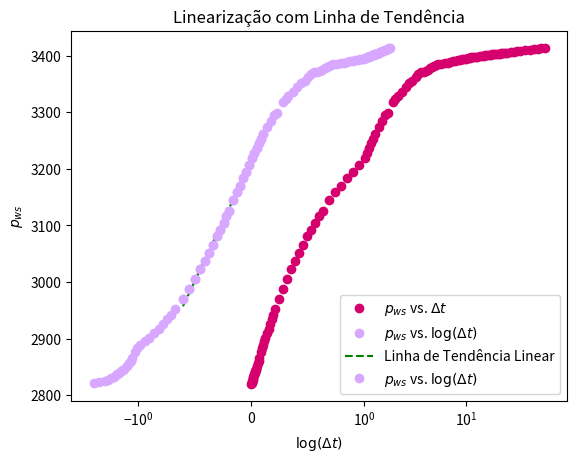

Write the Python code that produced this figure.
import numpy as np
import matplotlib.pyplot as plt
import math as mt
import pandas as pd

# informações da formação:

q = 185 # BOPD
h = 114 #ft
phi = 0.28
ct = 4.1*10**-6 # psi^-1
mi_o = 2.2 #cp
Bo = 1.1 # RB/STB
rw = 0.50 # ft
pwf = 2820 # psia
tp = 540 #hrs
c2_americano = 141.2

# Δt (hrs) - Coluna 1
delta_t = [
    0.0000, 0.0018, 0.0035, 0.0071, 0.0106, 0.0142, 0.0177, 0.0213, 0.0248, 0.0283,
    0.0319, 0.0390, 0.0425, 0.0496, 0.0567, 0.0638, 0.0708, 0.0815, 0.0921, 0.1027,
    0.1133, 0.1240, 0.1381, 0.1523, 0.1665, 0.1806, 0.1948, 0.2125, 0.2479, 0.2833,
    0.3188, 0.3542, 0.3896, 0.4250, 0.4604, 0.4958, 0.5313, 0.5667, 0.6021, 0.6375,
    0.6906, 0.7438, 0.7969, 0.8500, 0.9031, 0.9563, 1.0094, 1.0625, 1.1156, 1.1688,
    1.2219, 1.2750, 1.3813, 1.4875, 1.5938, 1.7000, 1.9125, 2.0188, 2.1250, 2.3375,
    2.5500, 2.7625, 2.9750, 3.1875, 3.4000, 3.6125, 3.8250, 4.0375, 4.2500, 4.4625,
    4.6750, 4.8875, 5.1000, 5.3125, 5.7375, 6.1625, 6.5875, 7.0125, 7.4375, 7.8625,
    8.2875, 8.7125, 9.1375, 9.5625, 9.9875, 10.4125, 10.8375, 11.2625, 11.6875,
    12.3250, 12.9625, 13.6000, 14.2375, 14.8750, 15.5125, 16.1500, 16.7875, 17.4250,
    18.0625, 18.9125, 19.7625, 20.6125, 21.4625, 22.3125, 23.1625, 24.2250, 25.5000,
    27.6250, 29.7500, 31.8750, 34.0000, 38.2500, 42.5000, 46.7500, 51.0000, 55.2500, 59.5000
]

# Pᵧₒₑₛ (psia) - Coluna 2
pws = [
    2820.00, 2822.15, 2823.18, 2825.61, 2827.67, 2830.28, 2832.71, 2835.33, 2837.76,
    2840.19, 2842.62, 2844.86, 2847.11, 2851.97, 2857.19, 2861.13, 2865.98, 2876.72,
    2883.26, 2889.05, 2895.59, 2900.93, 2909.72, 2917.76, 2926.17, 2934.03, 2942.06,
    2951.60, 2970.66, 2987.87, 3006.01, 3022.46, 3036.49, 3051.08, 3065.68, 3080.63,
    3091.29, 3104.95, 3116.73, 3125.52, 3144.23, 3158.26, 3170.42, 3184.07, 3194.93,
    3207.47, 3218.31, 3228.62, 3235.90, 3244.89, 3253.49, 3260.61, 3274.46, 3284.39,
    3294.70, 3297.68, 3317.54, 3323.15, 3327.83, 3336.24, 3344.09, 3350.80, 3355.10,
    3362.38, 3367.23, 3370.40, 3371.72, 3373.03, 3375.09, 3377.52, 3379.73, 3381.28,
    3383.15, 3384.46, 3384.80, 3387.00, 3387.51, 3388.64, 3389.96, 3390.89, 3391.64,
    3392.76, 3393.32, 3394.07, 3394.63, 3395.39, 3395.94, 3396.56, 3396.88, 3397.63,
    3398.19, 3398.75, 3399.31, 3399.86, 3400.25, 3400.80, 3401.10, 3401.55, 3401.83,
    3402.39, 3402.71, 3403.21, 3403.51, 3403.96, 3404.24, 3404.78, 3405.13, 3406.22,
    3406.62, 3407.52, 3407.90, 3409.71, 3410.10, 3411.42, 3411.83, 3412.83, 3413.25
]

plt.plot(delta_t, pws, marker='o', linestyle='', color='#D5006D', label=r'$p_{ws}$ vs. $\Delta t$')
plt.xlabel(r'$\Delta t$')
plt.ylabel(r'$p_{ws}$')
plt.title(r'Gráfico de $p_{ws}$ vs. $\Delta t$')
plt.legend()
plt.show()

list_log_eixo_x = []
for i in range(len(delta_t)):
    if i == 0:
        eixo_x = None
    else:
        eixo_x = np.log10(delta_t[i])
    list_log_eixo_x.append(eixo_x)
print('log', list_log_eixo_x)
print('pws', pws)

plt.plot(list_log_eixo_x, pws, marker='o', linestyle='', color='#D8A7FF', label=r'$p_{ws}$ vs. $\log(\Delta t)$')
plt.xscale('symlog', linthresh=1)
plt.xlabel(r'$\log(\Delta t)$')
plt.ylabel(r'$p_{ws}$')
plt.title(r'Gráfico de $p_{ws}$ vs. $\log(\Delta t)$')
plt.legend()
plt.show()

list_selecao = [-0.6057234732321786, -0.5477534254795628, -0.4964816872759253, -0.45075144314594406, -0.4093810517934221,
                -0.37161106994968846, -0.3368646850422458, -0.30469347756819737, -0.2746601840902628, -0.24664678735850398,
                -0.22033137279285203, -0.19551981089400725, -0.16077342598656458, -0.1285438259770462, -0.09859617317474817,
                -0.07058107428570728, -0.044264157722334184, -0.01940584422377982, 0.004063300397667094, 0.02632893872234915,
                0.04750850559401222, 0.06774020292624038, 0.08703566480566013, 0.10551018476997394]
print(len(list_selecao))
pws_selecao = [2970.66, 2987.87, 3006.01, 3022.46, 3036.49, 3051.08, 3065.68, 3080.63,
    3091.29, 3104.95, 3116.73, 3125.52, 3144.23, 3158.26, 3170.42, 3184.07, 3194.93,
    3207.47, 3218.31, 3228.62, 3235.90, 3244.89, 3253.49, 3260.61]
print(len(pws_selecao))

# ajustando uma linha de tendência no gráfico semilog:
grau = 1
coeffs = np.polyfit(list_selecao, pws_selecao, grau)
coef_angular = coeffs[0]
print('Coeficiente Angular:', coef_angular)
tendencia = np.poly1d(coeffs)
x_tendencia = np.linspace(min(list_selecao), max(list_selecao), 100)
plt.plot(x_tendencia, tendencia(x_tendencia), color='green', linestyle='dashed', label='Linha de Tendência Linear')
plt.plot(list_selecao, pws_selecao, marker='o', linestyle='', color='#D8A7FF', label=r'$p_{ws}$ vs. $\log(\Delta t)$')
plt.xscale('symlog', linthresh=1)
plt.title('Linearização com Linha de Tendência')
plt.legend()
plt.xlabel(r'$\log(\Delta t)$')
plt.ylabel(r'$p_{ws}$')
plt.show()

# cálculo da permeabilidade:

k = 1.151 * (c2_americano*q*Bo*mi_o)/(abs(coef_angular)*h)
print('permeabilidade', k)

# cálculo do fator de película:

for i in range(len(delta_t)):
    j = delta_t[i]
    if j == 1.0094:
        p1 = pws[i]
    else:
        pass

s = 1.151*(((p1-pwf)/coef_angular) - (np.log10((k)/(phi*mi_o*ct*(rw**2)))) + 3.23)
print('s', s)

# cálculo do delta_ps:

delta_ps = 0.8686*coef_angular*s
print('delta_ps', delta_ps)

# cálculo do raio efetivo:

rwa = rw*np.exp(-s)
print('rwa', rwa)

